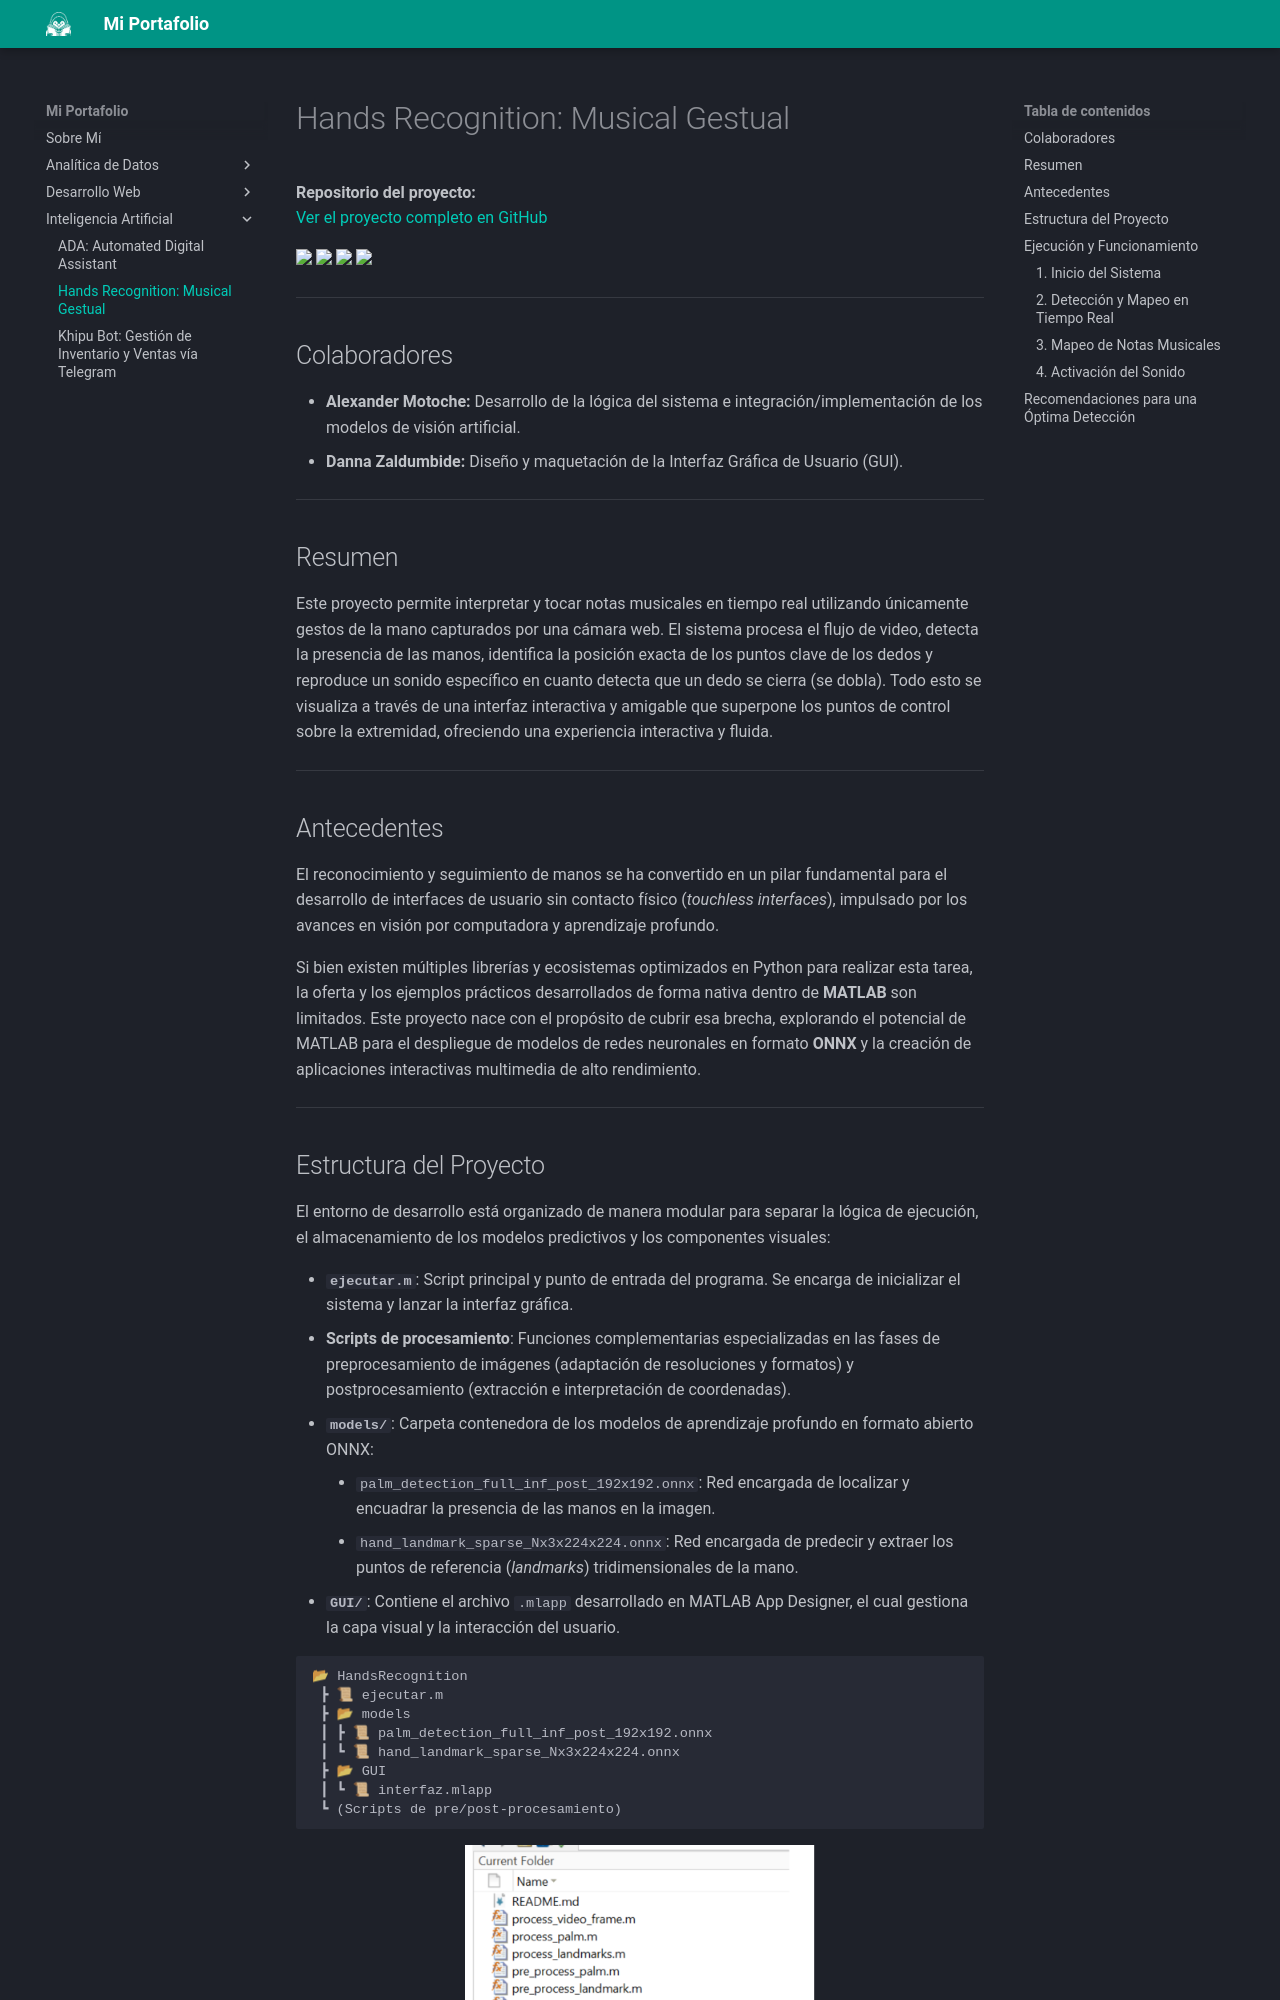

repository: XLex0/Portafolio · page: Inteligencia Artificial/Hands Recognition/index.html · generator: mkdocs

# Hands Recognition: Musical Gestual

**Repositorio del proyecto:**  
[Ver el proyecto completo en GitHub](https://github.com/DannaZal/HandsRecognition)

<p>
  <img src="https://img.shields.io/badge/MATLAB-ED6B21?style=for-the-badge&logo=mathworks&logoColor=white"/>
  <img src="https://img.shields.io/badge/ONNX-005C99?style=for-the-badge&logo=onnx&logoColor=white"/>
  <img src="https://img.shields.io/badge/Computer%20Vision-5C3EE8?style=for-the-badge&logoColor=white"/>
  <img src="https://img.shields.io/badge/App%20Designer-007672?style=for-the-badge&logoColor=white"/>
</p>

---

## Colaboradores

*   **Alexander Motoche:** Desarrollo de la lógica del sistema e integración/implementación de los modelos de visión artificial.
*   **Danna Zaldumbide:** Diseño y maquetación de la Interfaz Gráfica de Usuario (GUI).

---

## Resumen

Este proyecto permite interpretar y tocar notas musicales en tiempo real utilizando únicamente gestos de la mano capturados por una cámara web. El sistema procesa el flujo de video, detecta la presencia de las manos, identifica la posición exacta de los puntos clave de los dedos y reproduce un sonido específico en cuanto detecta que un dedo se cierra (se dobla). Todo esto se visualiza a través de una interfaz interactiva y amigable que superpone los puntos de control sobre la extremidad, ofreciendo una experiencia interactiva y fluida.

---

## Antecedentes

El reconocimiento y seguimiento de manos se ha convertido en un pilar fundamental para el desarrollo de interfaces de usuario sin contacto físico (*touchless interfaces*), impulsado por los avances en visión por computadora y aprendizaje profundo. 

Si bien existen múltiples librerías y ecosistemas optimizados en Python para realizar esta tarea, la oferta y los ejemplos prácticos desarrollados de forma nativa dentro de **MATLAB** son limitados. Este proyecto nace con el propósito de cubrir esa brecha, explorando el potencial de MATLAB para el despliegue de modelos de redes neuronales en formato **ONNX** y la creación de aplicaciones interactivas multimedia de alto rendimiento.

---
